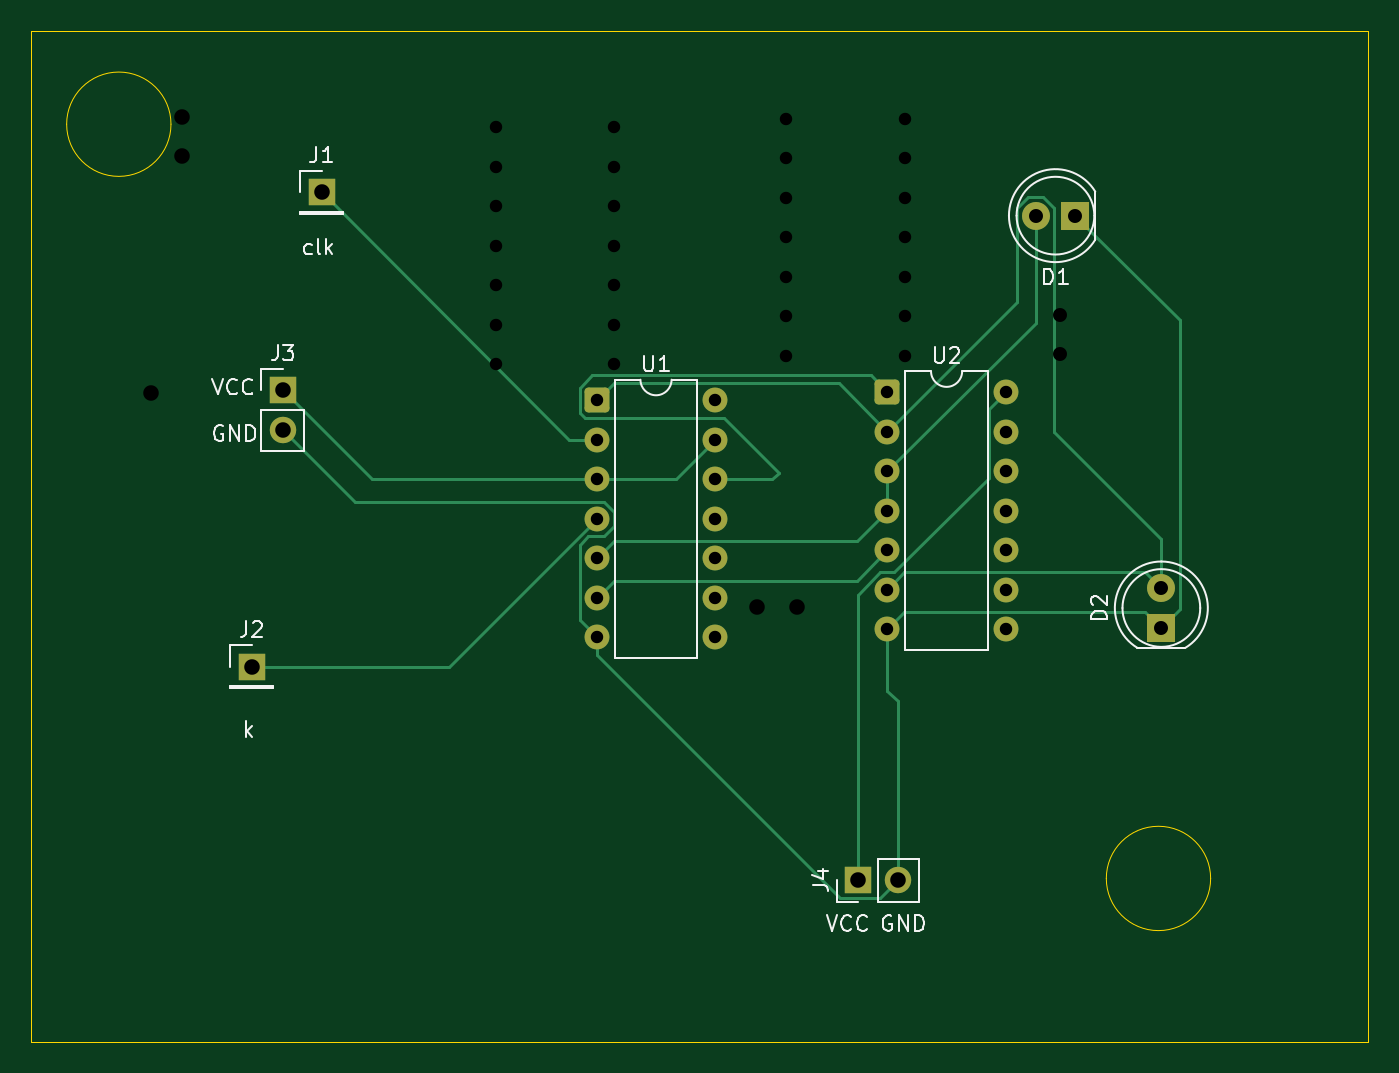
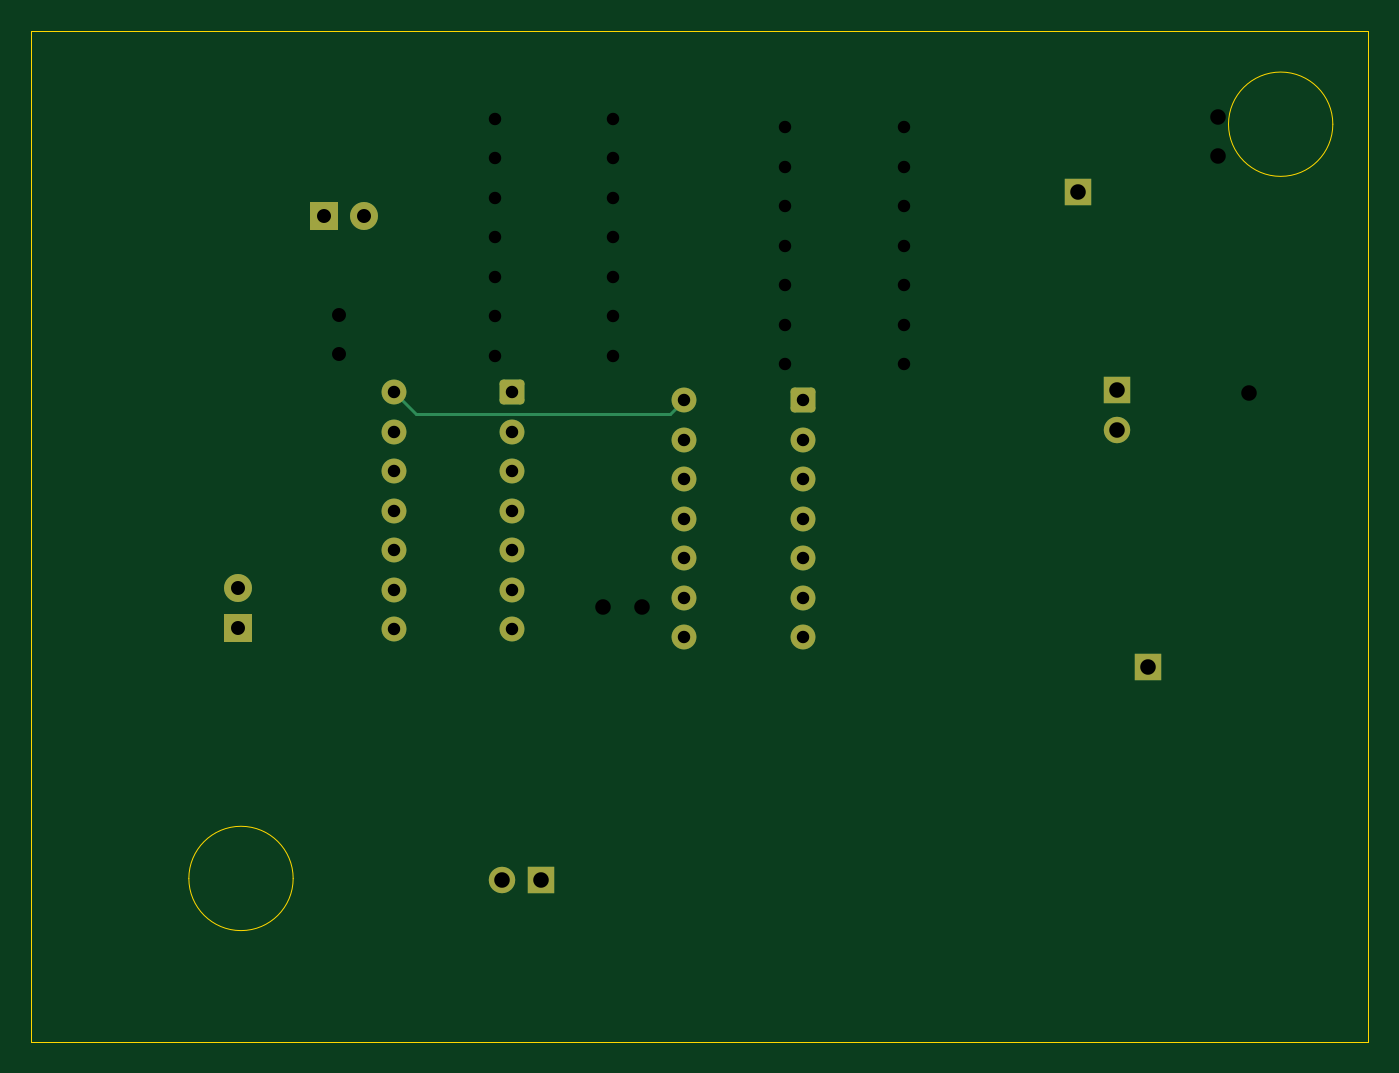
Circuit board: 12 layer files. Board 86.0 x 65.0 mm.
- bottom_copper: JK flip flop-B_Cu.gbr (3896 bytes)
- bottom_mask: JK flip flop-B_Mask.gbr (2414 bytes)
- paste: JK flip flop-B_Paste.gbr (457 bytes)
- bottom_silk: JK flip flop-B_Silkscreen.gbr (458 bytes)
- outline: JK flip flop-Edge_Cuts.gbr (924 bytes)
- top_copper: JK flip flop-F_Cu.gbr (7668 bytes)
- top_mask: JK flip flop-F_Mask.gbr (2414 bytes)
- paste: JK flip flop-F_Paste.gbr (457 bytes)
- top_silk: JK flip flop-F_Silkscreen.gbr (17272 bytes)
- drill: JK flip flop-NPTH.drl (264 bytes)
- drill: JK flip flop-PTH.drl (1060 bytes)
- drill: JK flip flop.drl (1065 bytes)

=== bottom_copper: JK flip flop-B_Cu.gbr ===
%TF.GenerationSoftware,KiCad,Pcbnew,10.0.0*%
%TF.CreationDate,2026-06-07T19:27:45+05:30*%
%TF.ProjectId,JK flip flop,4a4b2066-6c69-4702-9066-6c6f702e6b69,rev?*%
%TF.SameCoordinates,Original*%
%TF.FileFunction,Copper,L2,Bot*%
%TF.FilePolarity,Positive*%
%FSLAX46Y46*%
G04 Gerber Fmt 4.6, Leading zero omitted, Abs format (unit mm)*
G04 Created by KiCad (PCBNEW 10.0.0) date 2026-06-07 19:27:45*
%MOMM*%
%LPD*%
G01*
G04 APERTURE LIST*
G04 Aperture macros list*
%AMRoundRect*
0 Rectangle with rounded corners*
0 $1 Rounding radius*
0 $2 $3 $4 $5 $6 $7 $8 $9 X,Y pos of 4 corners*
0 Add a 4 corners polygon primitive as box body*
4,1,4,$2,$3,$4,$5,$6,$7,$8,$9,$2,$3,0*
0 Add four circle primitives for the rounded corners*
1,1,$1+$1,$2,$3*
1,1,$1+$1,$4,$5*
1,1,$1+$1,$6,$7*
1,1,$1+$1,$8,$9*
0 Add four rect primitives between the rounded corners*
20,1,$1+$1,$2,$3,$4,$5,0*
20,1,$1+$1,$4,$5,$6,$7,0*
20,1,$1+$1,$6,$7,$8,$9,0*
20,1,$1+$1,$8,$9,$2,$3,0*%
G04 Aperture macros list end*
%TA.AperFunction,ComponentPad*%
%ADD10C,1.800000*%
%TD*%
%TA.AperFunction,ComponentPad*%
%ADD11R,1.800000X1.800000*%
%TD*%
%TA.AperFunction,ComponentPad*%
%ADD12RoundRect,0.250000X-0.550000X-0.550000X0.550000X-0.550000X0.550000X0.550000X-0.550000X0.550000X0*%
%TD*%
%TA.AperFunction,ComponentPad*%
%ADD13C,1.600000*%
%TD*%
%TA.AperFunction,ComponentPad*%
%ADD14R,1.700000X1.700000*%
%TD*%
%TA.AperFunction,ComponentPad*%
%ADD15C,1.700000*%
%TD*%
%TA.AperFunction,Conductor*%
%ADD16C,0.200000*%
%TD*%
G04 APERTURE END LIST*
D10*
%TO.P,D2,2,A_2*%
%TO.N,Net-(D2-A)*%
X259185000Y-134920000D03*
D11*
%TO.P,D2,1,K_1*%
%TO.N,GND*%
X259185000Y-137460000D03*
%TD*%
D12*
%TO.P,U2,1*%
%TO.N,Net-(U1-Pad12)*%
X241565000Y-122300000D03*
D13*
%TO.P,U2,2*%
%TO.N,Net-(D2-A)*%
X241565000Y-124840000D03*
%TO.P,U2,3*%
%TO.N,Net-(D1-A)*%
X241565000Y-127380000D03*
%TO.P,U2,4*%
X241565000Y-129920000D03*
%TO.P,U2,5*%
%TO.N,Net-(U1-Pad6)*%
X241565000Y-132460000D03*
%TO.P,U2,6*%
%TO.N,Net-(D2-A)*%
X241565000Y-135000000D03*
%TO.P,U2,7,GND_7*%
%TO.N,GND*%
X241565000Y-137540000D03*
%TO.P,U2,8*%
%TO.N,N/C*%
X249185000Y-137540000D03*
%TO.P,U2,9*%
X249185000Y-135000000D03*
%TO.P,U2,10*%
X249185000Y-132460000D03*
%TO.P,U2,11*%
X249185000Y-129920000D03*
%TO.P,U2,12*%
X249185000Y-127380000D03*
%TO.P,U2,13*%
X249185000Y-124840000D03*
%TO.P,U2,14,VCC_14*%
%TO.N,+5V*%
X249185000Y-122300000D03*
%TD*%
D12*
%TO.P,U1,1*%
%TO.N,Net-(D2-A)*%
X222880000Y-122840000D03*
D13*
%TO.P,U1,2*%
%TO.N,Net-(J1-Pin_1)*%
X222880000Y-125380000D03*
%TO.P,U1,3*%
%TO.N,Net-(J3-Pin_1)*%
X222880000Y-127920000D03*
%TO.P,U1,4*%
%TO.N,Net-(J2-Pin_1)*%
X222880000Y-130460000D03*
%TO.P,U1,5*%
%TO.N,Net-(D1-A)*%
X222880000Y-133000000D03*
%TO.P,U1,6*%
%TO.N,Net-(U1-Pad6)*%
X222880000Y-135540000D03*
%TO.P,U1,7,GND_7*%
%TO.N,GND*%
X222880000Y-138080000D03*
%TO.P,U1,8*%
%TO.N,N/C*%
X230500000Y-138080000D03*
%TO.P,U1,9*%
X230500000Y-135540000D03*
%TO.P,U1,10*%
X230500000Y-133000000D03*
%TO.P,U1,11*%
X230500000Y-130460000D03*
%TO.P,U1,12*%
%TO.N,Net-(U1-Pad12)*%
X230500000Y-127920000D03*
%TO.P,U1,13*%
%TO.N,Net-(J3-Pin_1)*%
X230500000Y-125380000D03*
%TO.P,U1,14,VCC_14*%
%TO.N,+5V*%
X230500000Y-122840000D03*
%TD*%
D14*
%TO.P,J4,1,Pin_1_1*%
%TO.N,+5V*%
X239685000Y-153685000D03*
D15*
%TO.P,J4,2,Pin_2_2*%
%TO.N,GND*%
X242225000Y-153685000D03*
%TD*%
D14*
%TO.P,J3,1,Pin_1_1*%
%TO.N,Net-(J3-Pin_1)*%
X202685000Y-122185000D03*
D15*
%TO.P,J3,2,Pin_2_2*%
%TO.N,GND*%
X202685000Y-124725000D03*
%TD*%
D14*
%TO.P,J2,1,Pin_1_1*%
%TO.N,Net-(J2-Pin_1)*%
X200685000Y-139960000D03*
%TD*%
%TO.P,J1,1,Pin_1_1*%
%TO.N,Net-(J1-Pin_1)*%
X205185000Y-109460000D03*
%TD*%
D11*
%TO.P,D1,1,K_1*%
%TO.N,GND*%
X253645000Y-110960000D03*
D10*
%TO.P,D1,2,A_2*%
%TO.N,Net-(D1-A)*%
X251105000Y-110960000D03*
%TD*%
%TO.N,+5V*%
D16*
X247745000Y-123740000D02*
X249185000Y-122300000D01*
X231400000Y-123740000D02*
X247745000Y-123740000D01*
X230500000Y-122840000D02*
X231400000Y-123740000D01*
%TD*%
M02*

=== bottom_mask: JK flip flop-B_Mask.gbr (2414 bytes, source withheld) ===
=== paste: JK flip flop-B_Paste.gbr ===
%TF.GenerationSoftware,KiCad,Pcbnew,10.0.0*%
%TF.CreationDate,2026-06-07T19:27:45+05:30*%
%TF.ProjectId,JK flip flop,4a4b2066-6c69-4702-9066-6c6f702e6b69,rev?*%
%TF.SameCoordinates,Original*%
%TF.FileFunction,Paste,Bot*%
%TF.FilePolarity,Positive*%
%FSLAX46Y46*%
G04 Gerber Fmt 4.6, Leading zero omitted, Abs format (unit mm)*
G04 Created by KiCad (PCBNEW 10.0.0) date 2026-06-07 19:27:45*
%MOMM*%
%LPD*%
G01*
G04 APERTURE LIST*
G04 APERTURE END LIST*
M02*

=== bottom_silk: JK flip flop-B_Silkscreen.gbr ===
%TF.GenerationSoftware,KiCad,Pcbnew,10.0.0*%
%TF.CreationDate,2026-06-07T19:27:45+05:30*%
%TF.ProjectId,JK flip flop,4a4b2066-6c69-4702-9066-6c6f702e6b69,rev?*%
%TF.SameCoordinates,Original*%
%TF.FileFunction,Legend,Bot*%
%TF.FilePolarity,Positive*%
%FSLAX46Y46*%
G04 Gerber Fmt 4.6, Leading zero omitted, Abs format (unit mm)*
G04 Created by KiCad (PCBNEW 10.0.0) date 2026-06-07 19:27:45*
%MOMM*%
%LPD*%
G01*
G04 APERTURE LIST*
G04 APERTURE END LIST*
M02*

=== outline: JK flip flop-Edge_Cuts.gbr ===
%TF.GenerationSoftware,KiCad,Pcbnew,10.0.0*%
%TF.CreationDate,2026-06-07T19:27:45+05:30*%
%TF.ProjectId,JK flip flop,4a4b2066-6c69-4702-9066-6c6f702e6b69,rev?*%
%TF.SameCoordinates,Original*%
%TF.FileFunction,Profile,NP*%
%FSLAX46Y46*%
G04 Gerber Fmt 4.6, Leading zero omitted, Abs format (unit mm)*
G04 Created by KiCad (PCBNEW 10.0.0) date 2026-06-07 19:27:45*
%MOMM*%
%LPD*%
G01*
G04 APERTURE LIST*
%TA.AperFunction,Profile*%
%ADD10C,0.050000*%
%TD*%
G04 APERTURE END LIST*
D10*
X195500000Y-105080000D02*
G75*
G02*
X188791796Y-105080000I-3354102J0D01*
G01*
X188791796Y-105080000D02*
G75*
G02*
X195500000Y-105080000I3354102J0D01*
G01*
X262354102Y-153580000D02*
G75*
G02*
X255645898Y-153580000I-3354102J0D01*
G01*
X255645898Y-153580000D02*
G75*
G02*
X262354102Y-153580000I3354102J0D01*
G01*
X186500000Y-99080000D02*
X272500000Y-99080000D01*
X272500000Y-164080000D01*
X186500000Y-164080000D01*
X186500000Y-99080000D01*
M02*

=== top_copper: JK flip flop-F_Cu.gbr (7668 bytes, source omitted) ===
=== top_mask: JK flip flop-F_Mask.gbr (2414 bytes, source withheld) ===
=== paste: JK flip flop-F_Paste.gbr ===
%TF.GenerationSoftware,KiCad,Pcbnew,10.0.0*%
%TF.CreationDate,2026-06-07T19:27:45+05:30*%
%TF.ProjectId,JK flip flop,4a4b2066-6c69-4702-9066-6c6f702e6b69,rev?*%
%TF.SameCoordinates,Original*%
%TF.FileFunction,Paste,Top*%
%TF.FilePolarity,Positive*%
%FSLAX46Y46*%
G04 Gerber Fmt 4.6, Leading zero omitted, Abs format (unit mm)*
G04 Created by KiCad (PCBNEW 10.0.0) date 2026-06-07 19:27:45*
%MOMM*%
%LPD*%
G01*
G04 APERTURE LIST*
G04 APERTURE END LIST*
M02*

=== top_silk: JK flip flop-F_Silkscreen.gbr (17272 bytes, source omitted) ===
=== drill: JK flip flop-NPTH.drl ===
M48
; DRILL file KiCad 10.0.0 date 2026-06-07T19:00:16
; FORMAT={-:-/ absolute / metric / decimal}
; #@! TF.CreationDate,2026-06-07T19:00:16+05:30
; #@! TF.GenerationSoftware,Kicad,Pcbnew,10.0.0
; #@! TF.FileFunction,NonPlated,1,2,NPTH
FMAT,2
METRIC
%
G90
G05
M30

=== drill: JK flip flop-PTH.drl ===
M48
; DRILL file KiCad 10.0.0 date 2026-06-07T19:00:16
; FORMAT={-:-/ absolute / metric / decimal}
; #@! TF.CreationDate,2026-06-07T19:00:16+05:30
; #@! TF.GenerationSoftware,Kicad,Pcbnew,10.0.0
; #@! TF.FileFunction,Plated,1,2,PTH
FMAT,2
METRIC
; #@! TA.AperFunction,Plated,PTH,ComponentDrill
T1C0.800
; #@! TA.AperFunction,Plated,PTH,ComponentDrill
T2C0.900
; #@! TA.AperFunction,Plated,PTH,ComponentDrill
T3C1.000
%
G90
G05
T1
X216.38Y-105.26
X216.38Y-107.8
X216.38Y-110.34
X216.38Y-112.88
X216.38Y-115.42
X216.38Y-117.96
X216.38Y-120.5
X224.0Y-105.26
X224.0Y-107.8
X224.0Y-110.34
X224.0Y-112.88
X224.0Y-115.42
X224.0Y-117.96
X224.0Y-120.5
X235.065Y-104.72
X235.065Y-107.26
X235.065Y-109.8
X235.065Y-112.34
X235.065Y-114.88
X235.065Y-117.42
X235.065Y-119.96
X242.685Y-104.72
X242.685Y-107.26
X242.685Y-109.8
X242.685Y-112.34
X242.685Y-114.88
X242.685Y-117.42
X242.685Y-119.96
T2
X244.605Y-93.38
X247.145Y-93.38
X252.685Y-117.34
X252.685Y-119.88
T3
X194.185Y-122.38
X196.185Y-104.605
X196.185Y-107.145
X198.685Y-91.88
X233.185Y-136.105
X235.725Y-136.105
M30

=== drill: JK flip flop.drl ===
M48
; DRILL file KiCad 10.0.0 date 2026-06-07T19:27:48
; FORMAT={-:-/ absolute / metric / decimal}
; #@! TF.CreationDate,2026-06-07T19:27:48+05:30
; #@! TF.GenerationSoftware,Kicad,Pcbnew,10.0.0
; #@! TF.FileFunction,MixedPlating,1,2
FMAT,2
METRIC
; #@! TA.AperFunction,Plated,PTH,ComponentDrill
T1C0.800
; #@! TA.AperFunction,Plated,PTH,ComponentDrill
T2C0.900
; #@! TA.AperFunction,Plated,PTH,ComponentDrill
T3C1.000
%
G90
G05
T1
X222.88Y-122.84
X222.88Y-125.38
X222.88Y-127.92
X222.88Y-130.46
X222.88Y-133.0
X222.88Y-135.54
X222.88Y-138.08
X230.5Y-122.84
X230.5Y-125.38
X230.5Y-127.92
X230.5Y-130.46
X230.5Y-133.0
X230.5Y-135.54
X230.5Y-138.08
X241.565Y-122.3
X241.565Y-124.84
X241.565Y-127.38
X241.565Y-129.92
X241.565Y-132.46
X241.565Y-135.0
X241.565Y-137.54
X249.185Y-122.3
X249.185Y-124.84
X249.185Y-127.38
X249.185Y-129.92
X249.185Y-132.46
X249.185Y-135.0
X249.185Y-137.54
T2
X251.105Y-110.96
X253.645Y-110.96
X259.185Y-134.92
X259.185Y-137.46
T3
X200.685Y-139.96
X202.685Y-122.185
X202.685Y-124.725
X205.185Y-109.46
X239.685Y-153.685
X242.225Y-153.685
M30
